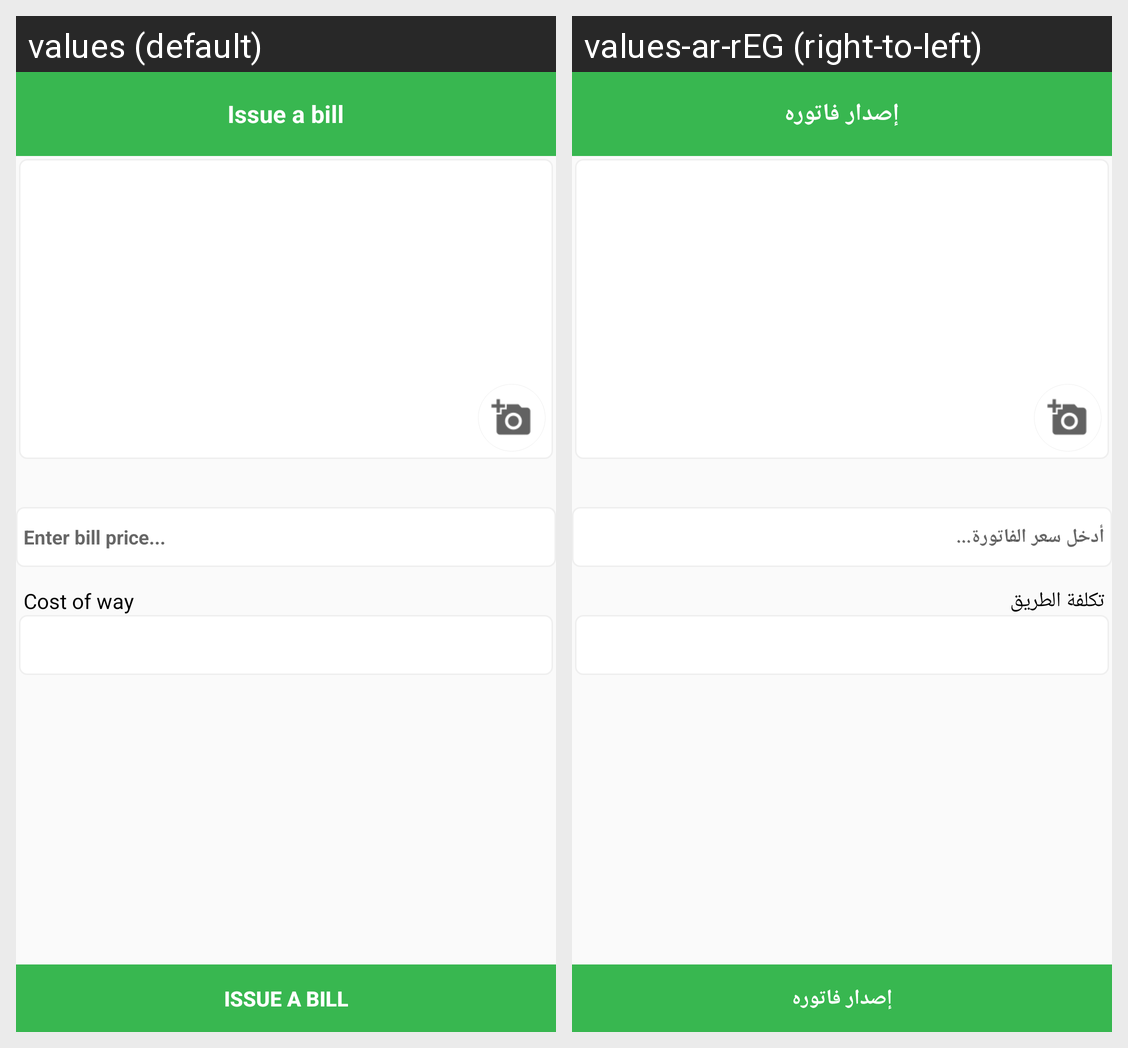

The same Android screen rendered under two of its app's locales, left to right. List the strings drawn on it with the default value and each locale's translation.
Android screen res/layout/activity_issue_abill.xml rendered under 2 locales, left to right: values (default), values-ar-rEG (right-to-left). Device: Nexus 5 (rendered at 1080×1920; each locale shown at half size, 540×960, under a caption strip naming it); theme AppTheme.
Strings drawn on this screen, with the default value and each locale's value (text and hints the layout hard-codes, and strings that could not be matched under every locale, appear in the picture but are not listed):

Issue_bill
  values: Issue a bill
  values-ar-rEG: إصدار فاتوره

enter_bill_price
  values: Enter bill price...
  values-ar-rEG: أدخل سعر الفاتورة...

Cost_the_way
  values: Cost of way
  values-ar-rEG: تكلفة الطريق
